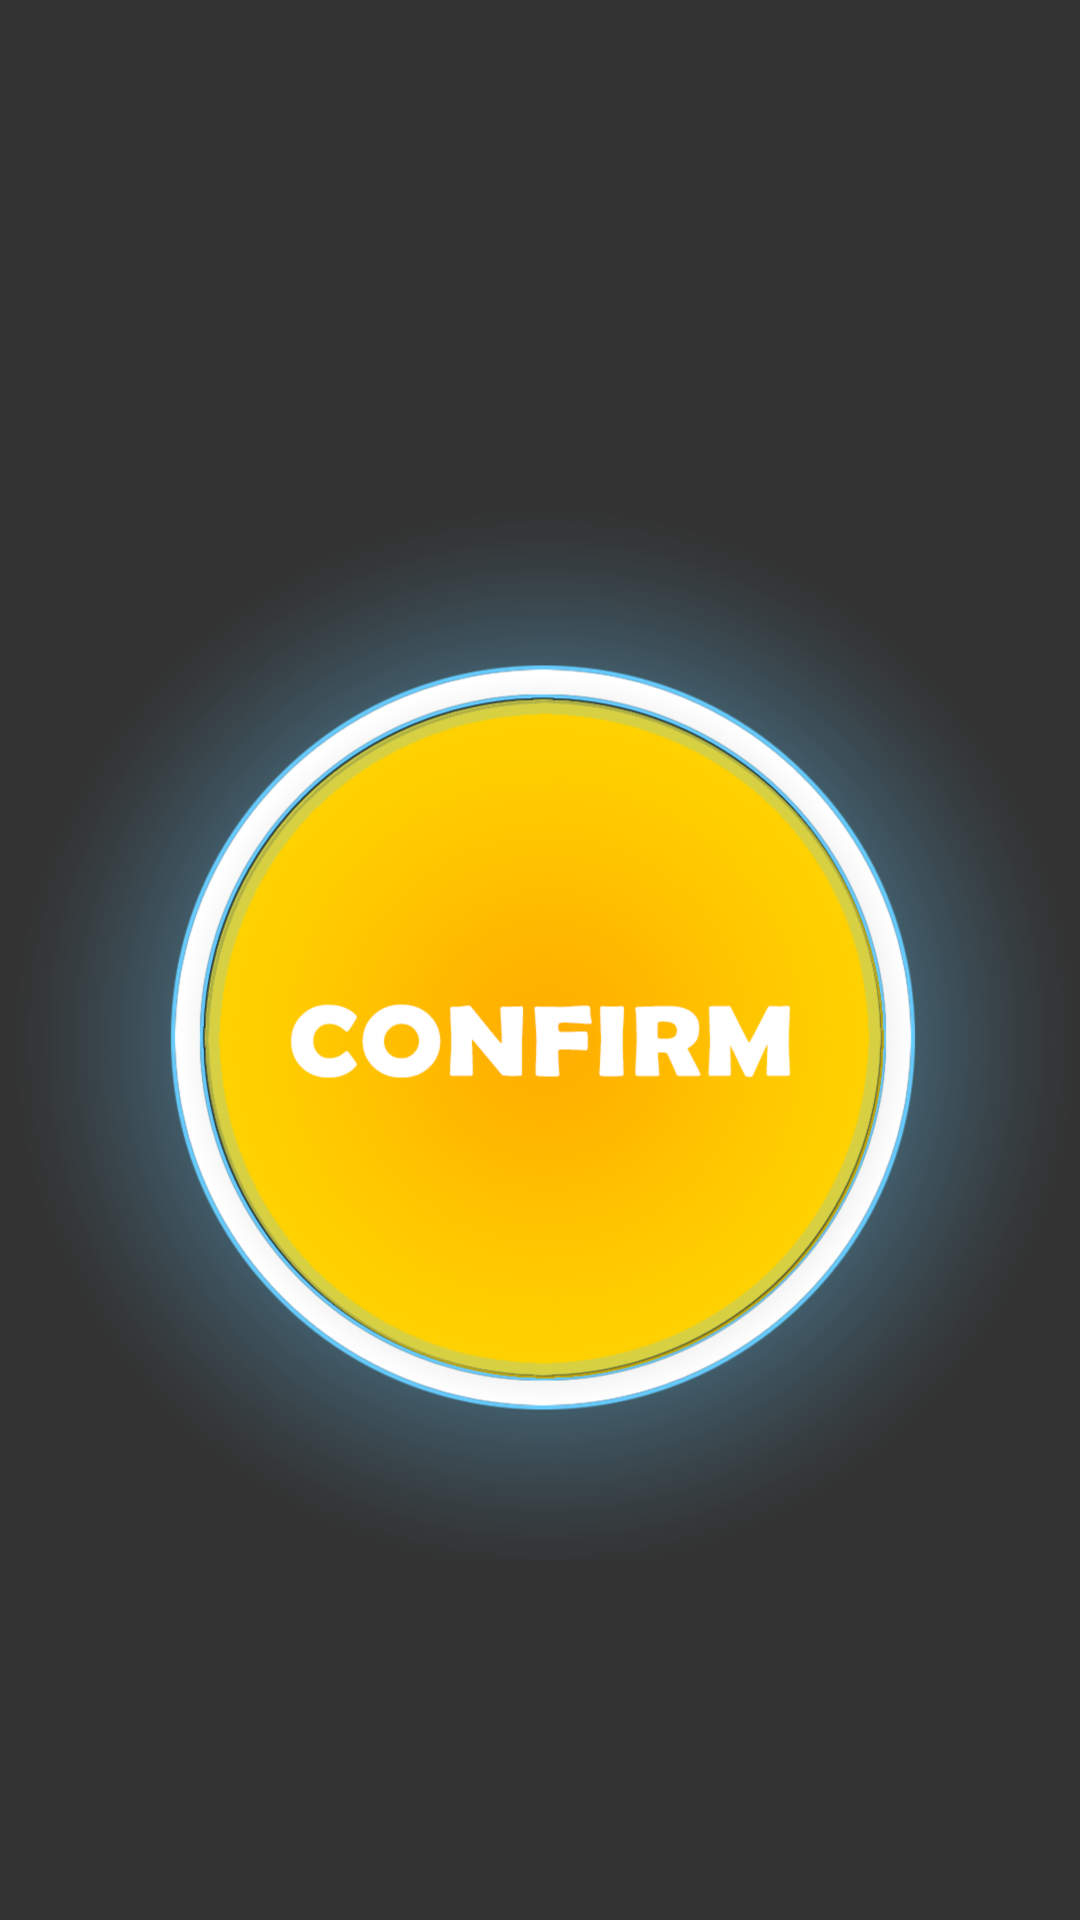

Layout XML and referenced resources for this Android screen:
<!-- AndroidManifest.xml: application theme AppTheme -->
<!-- res/layout/confirmdialog.xml -->
<?xml version="1.0" encoding="utf-8"?>
<LinearLayout xmlns:android="http://schemas.android.com/apk/res/android"
    android:layout_width="match_parent"
    android:layout_height="match_parent"
    android:orientation="vertical"
    android:background="#cc000000" >
    <TextView
        android:id="@+id/confirmTxt"
        android:layout_width="match_parent"
        android:layout_height="wrap_content"
        android:textSize="30sp"
        android:textColor="#ffffff"
        android:gravity="center_horizontal" />
    <ImageButton 
        android:id="@+id/confirmBtn"
        android:scaleType="fitCenter"
        android:layout_width="match_parent"
        android:layout_height="wrap_content"
        android:src="@drawable/confirmselector"
        android:background="@android:color/transparent"/>
    

</LinearLayout>
<!-- resources referenced by this layout -->
<resources>
  <!-- drawable confirmselector (drawable) -->
  <?xml version="1.0" encoding="utf-8"?>
  <selector  
      xmlns:android="http://schemas.android.com/apk/res/android">  
      <item android:state_pressed="true" >  
          <bitmap android:src="@drawable/confirm_pressed"/>
      </item>  
      <item android:state_focused="true" >  
          <bitmap android:src="@drawable/confirm_pressed"/>  
      </item>  
      <item>        
          <bitmap android:src="@drawable/confirm"/>  
      </item>  
  </selector>
  <style name="AppTheme" parent="AppBaseTheme">
          
      </style>
  <!-- drawable confirm_pressed: png bitmap (drawable-hdpi, 99160 bytes) -->
  <!-- drawable confirm: png bitmap (drawable-hdpi, 303584 bytes) -->
  <style name="AppBaseTheme" parent="android:Theme.Light">
          
      </style>
</resources>
